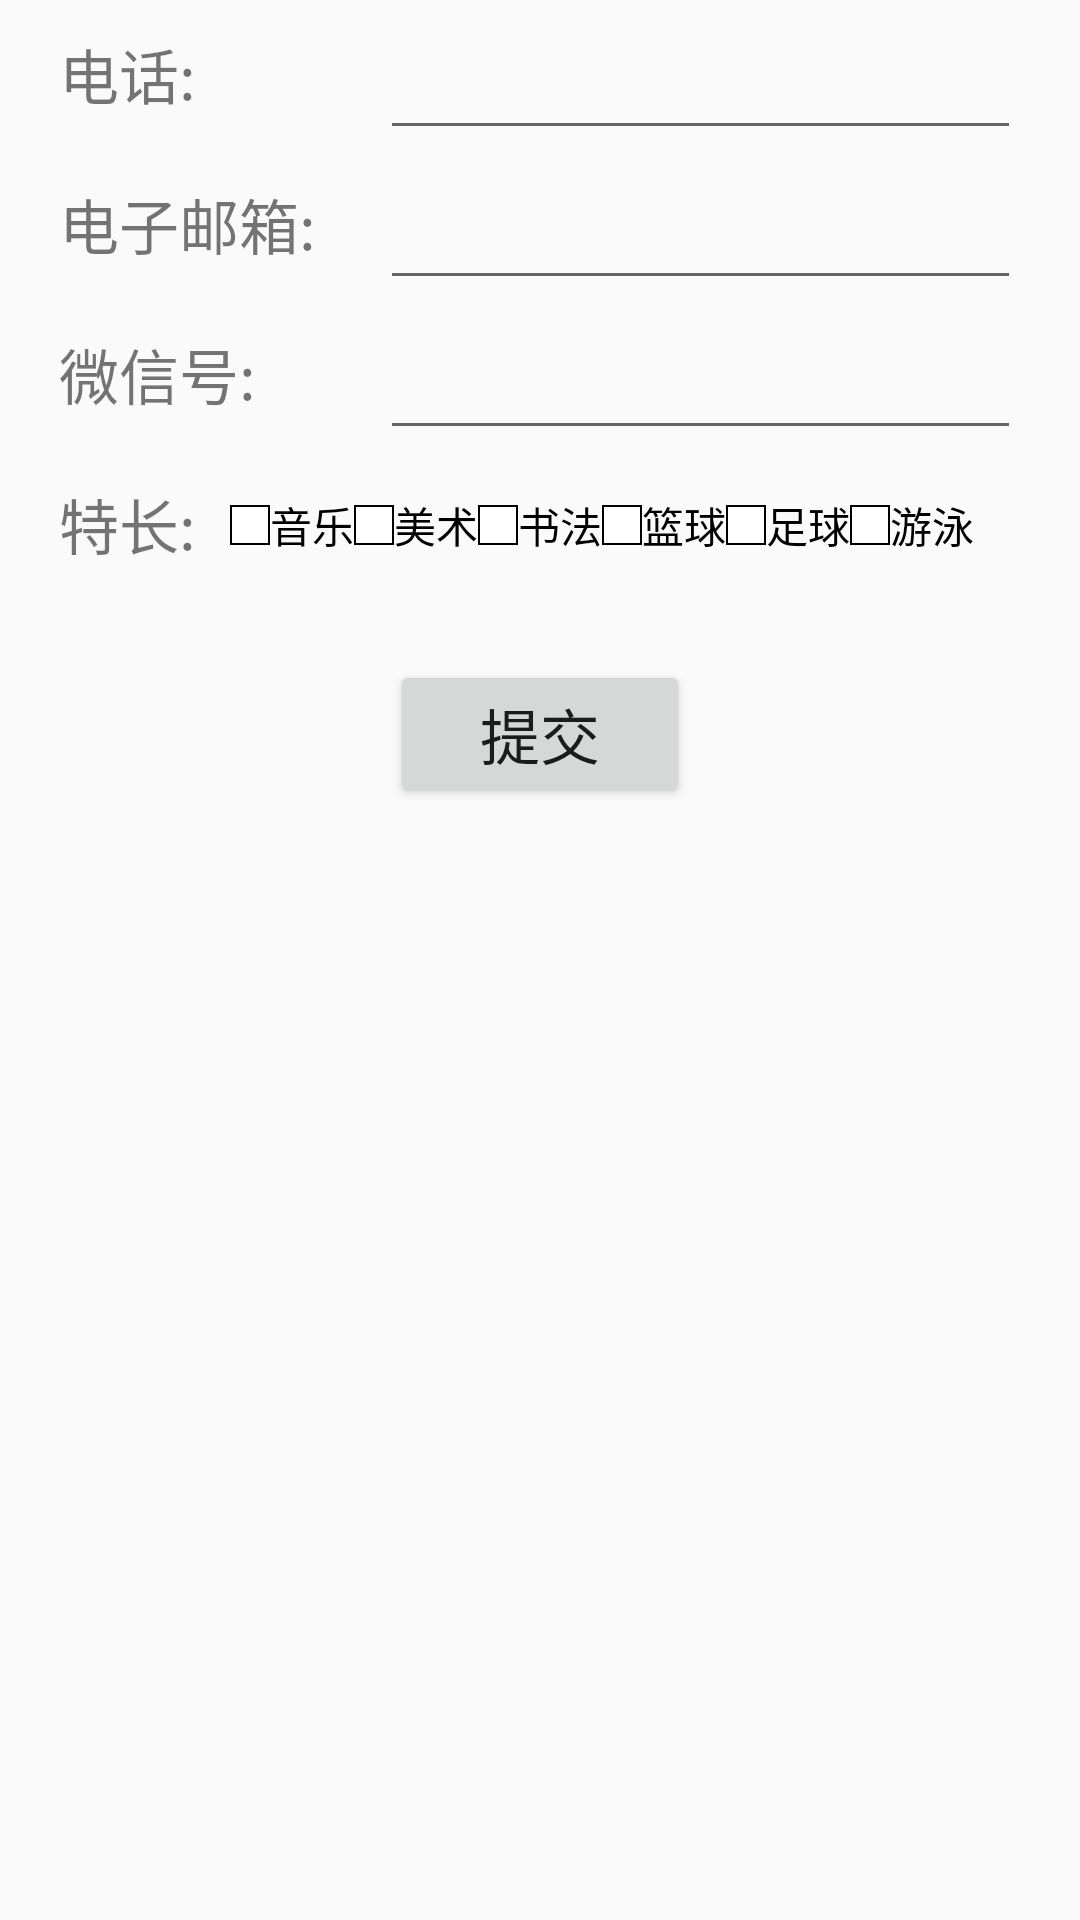

Android layout source for this screen:
<!-- AndroidManifest.xml: application theme AppTheme -->
<!-- res/layout/activity_other_info.xml -->
<?xml version="1.0" encoding="utf-8"?>
<LinearLayout xmlns:android="http://schemas.android.com/apk/res/android"
    xmlns:tools="http://schemas.android.com/tools"
    android:id="@+id/activity_other_info"
    android:layout_width="match_parent"
    android:layout_height="match_parent"
    android:paddingBottom="@dimen/activity_vertical_margin"
    android:paddingLeft="@dimen/activity_horizontal_margin"
    android:paddingRight="@dimen/activity_horizontal_margin"
    android:paddingTop="@dimen/activity_vertical_margin"
    android:orientation="vertical"
    tools:context="baton.studentinformationinputsystem.OtherInfoActivity">

    <LinearLayout
        android:orientation="horizontal"
        android:layout_width="match_parent"
        android:layout_marginStart="20dp"
        android:layout_marginEnd="20dp"
        android:layout_height="50dp">
        <TextView
            android:layout_weight="10"
            android:layout_width="match_parent"
            android:layout_height="30dp"
            android:layout_gravity="start|center_vertical"
            android:textSize="20sp"
            android:text="@string/phone_label"
            />
        <EditText
            android:id="@+id/phone_edit"
            android:layout_weight="5"
            android:layout_gravity="end|center_vertical"
            android:layout_width="match_parent"
            android:layout_height="match_parent"
            />
    </LinearLayout>
    <LinearLayout
        android:orientation="horizontal"
        android:layout_width="match_parent"
        android:layout_marginStart="20dp"
        android:layout_marginEnd="20dp"
        android:layout_height="50dp">
        <TextView
            android:layout_weight="10"
            android:layout_width="match_parent"
            android:layout_height="30dp"
            android:layout_gravity="start|center_vertical"
            android:textSize="20sp"
            android:text="@string/email_label"
            />
        <EditText
            android:id="@+id/email_edit"
            android:layout_weight="5"
            android:layout_gravity="end|center_vertical"
            android:layout_width="match_parent"
            android:layout_height="match_parent"
            />
    </LinearLayout>
    <LinearLayout
        android:orientation="horizontal"
        android:layout_width="match_parent"
        android:layout_marginStart="20dp"
        android:layout_marginEnd="20dp"
        android:layout_height="50dp">
        <TextView
            android:layout_weight="10"
            android:layout_width="match_parent"
            android:layout_height="30dp"
            android:layout_gravity="start|center_vertical"
            android:textSize="20sp"
            android:text="@string/weixin_label"
            />
        <EditText
            android:id="@+id/weixin_edit"
            android:layout_weight="5"
            android:layout_gravity="end|center_vertical"
            android:layout_width="match_parent"
            android:layout_height="match_parent"
            />
    </LinearLayout>
    <LinearLayout
        android:orientation="horizontal"
        android:layout_width="match_parent"
        android:layout_marginStart="20dp"
        android:layout_marginEnd="0dp"
        android:layout_height="50dp">
        <TextView
            android:layout_weight="25"
            android:layout_width="match_parent"
            android:layout_height="30dp"
            android:layout_gravity="start|center_vertical"
            android:textSize="20sp"
            android:text="@string/special_skill_label"
            />
        <LinearLayout
            android:layout_width="match_parent"
            android:layout_height="match_parent"
            android:orientation="horizontal"
            android:layout_weight="5">
            <CheckBox
                style="@style/MyCheckBox"
                android:id="@+id/music_cb"
                android:text="@string/music"
                android:layout_gravity="center_vertical"
                android:layout_width="wrap_content"
                android:layout_height="wrap_content"
                />
            <CheckBox
                style="@style/MyCheckBox"
                android:id="@+id/art_cb"
                android:text="@string/arts"
                android:layout_gravity="center_vertical"
                android:layout_width="wrap_content"
                android:layout_height="match_parent"
                />
            <CheckBox
                style="@style/MyCheckBox"
                android:id="@+id/handwriting_cb"
                android:text="@string/handwriting"
                android:layout_gravity="center_vertical"
                android:layout_width="wrap_content"
                android:layout_height="match_parent"
                />
            <CheckBox
                style="@style/MyCheckBox"
                android:id="@+id/basketball_cb"
                android:text="@string/basketball"
                android:layout_gravity="center_vertical"
                android:layout_width="wrap_content"
                android:layout_height="match_parent"
                />
            <CheckBox
                style="@style/MyCheckBox"
                android:id="@+id/football_cb"
                android:text="@string/football"
                android:layout_gravity="center_vertical"
                android:layout_width="wrap_content"
                android:layout_height="match_parent"
                />
            <CheckBox
                style="@style/MyCheckBox"
                android:id="@+id/swimming_cb"
                android:text="@string/swimming"
                android:layout_gravity="center_vertical"
                android:layout_width="wrap_content"
                android:layout_height="match_parent"
                />
        </LinearLayout>

    </LinearLayout>
    <Button
        android:layout_marginTop="20dp"
        android:id="@+id/commit"
        android:layout_gravity="center"
        android:gravity="center"
        android:textSize="20sp"
        android:layout_width="100dp"
        android:layout_height="wrap_content"
        android:text="@string/commit_button"/>
</LinearLayout>
<!-- resources referenced by this layout -->
<resources>
  <string name="arts">美术</string>
  <string name="basketball">篮球</string>
  <string name="commit_button">提交</string>
  <string name="email_label">电子邮箱:</string>
  <string name="football">足球</string>
  <string name="handwriting">书法</string>
  <string name="music">音乐</string>
  <string name="phone_label">电话:</string>
  <string name="special_skill_label">特长:</string>
  <string name="swimming">游泳</string>
  <string name="weixin_label">微信号:</string>
  <style name="MyCheckBox" parent="@android:style/Widget.CompoundButton.CheckBox">
          <item name="android:button">@drawable/checkbox_style</item>
      </style>
  <style name="AppTheme" parent="Theme.AppCompat.Light.NoActionBar">
          
          <item name="colorPrimary">@color/colorPrimary</item>
          <item name="colorPrimaryDark">@color/colorPrimaryDark</item>
          <item name="colorAccent">@color/colorAccent</item>
      </style>
  <!-- drawable checkbox_style (drawable-xxhdpi) -->
  <?xml version="1.0" encoding="utf-8"?>
  <selector xmlns:android="http://schemas.android.com/apk/res/android">
      <item android:drawable="@drawable/checkbox_checked" android:state_checked="true" />
      <item android:drawable="@drawable/checkbox_normal" android:state_checked="false" />
      <item android:drawable="@drawable/checkbox_normal"/>
  </selector>
  <!-- drawable checkbox_checked: png bitmap (drawable-xxhdpi, 2771 bytes) -->
  <!-- drawable checkbox_normal: png bitmap (drawable-xxhdpi, 1635 bytes) -->
  <!-- not gathered from this repository: default colours our renderer supplied (Android Studio template values) -->
  <color name="colorPrimary">#FF6200EE</color>
  <color name="colorPrimaryDark">#FF3700B3</color>
  <color name="colorAccent">#FF03DAC5</color>
</resources>
